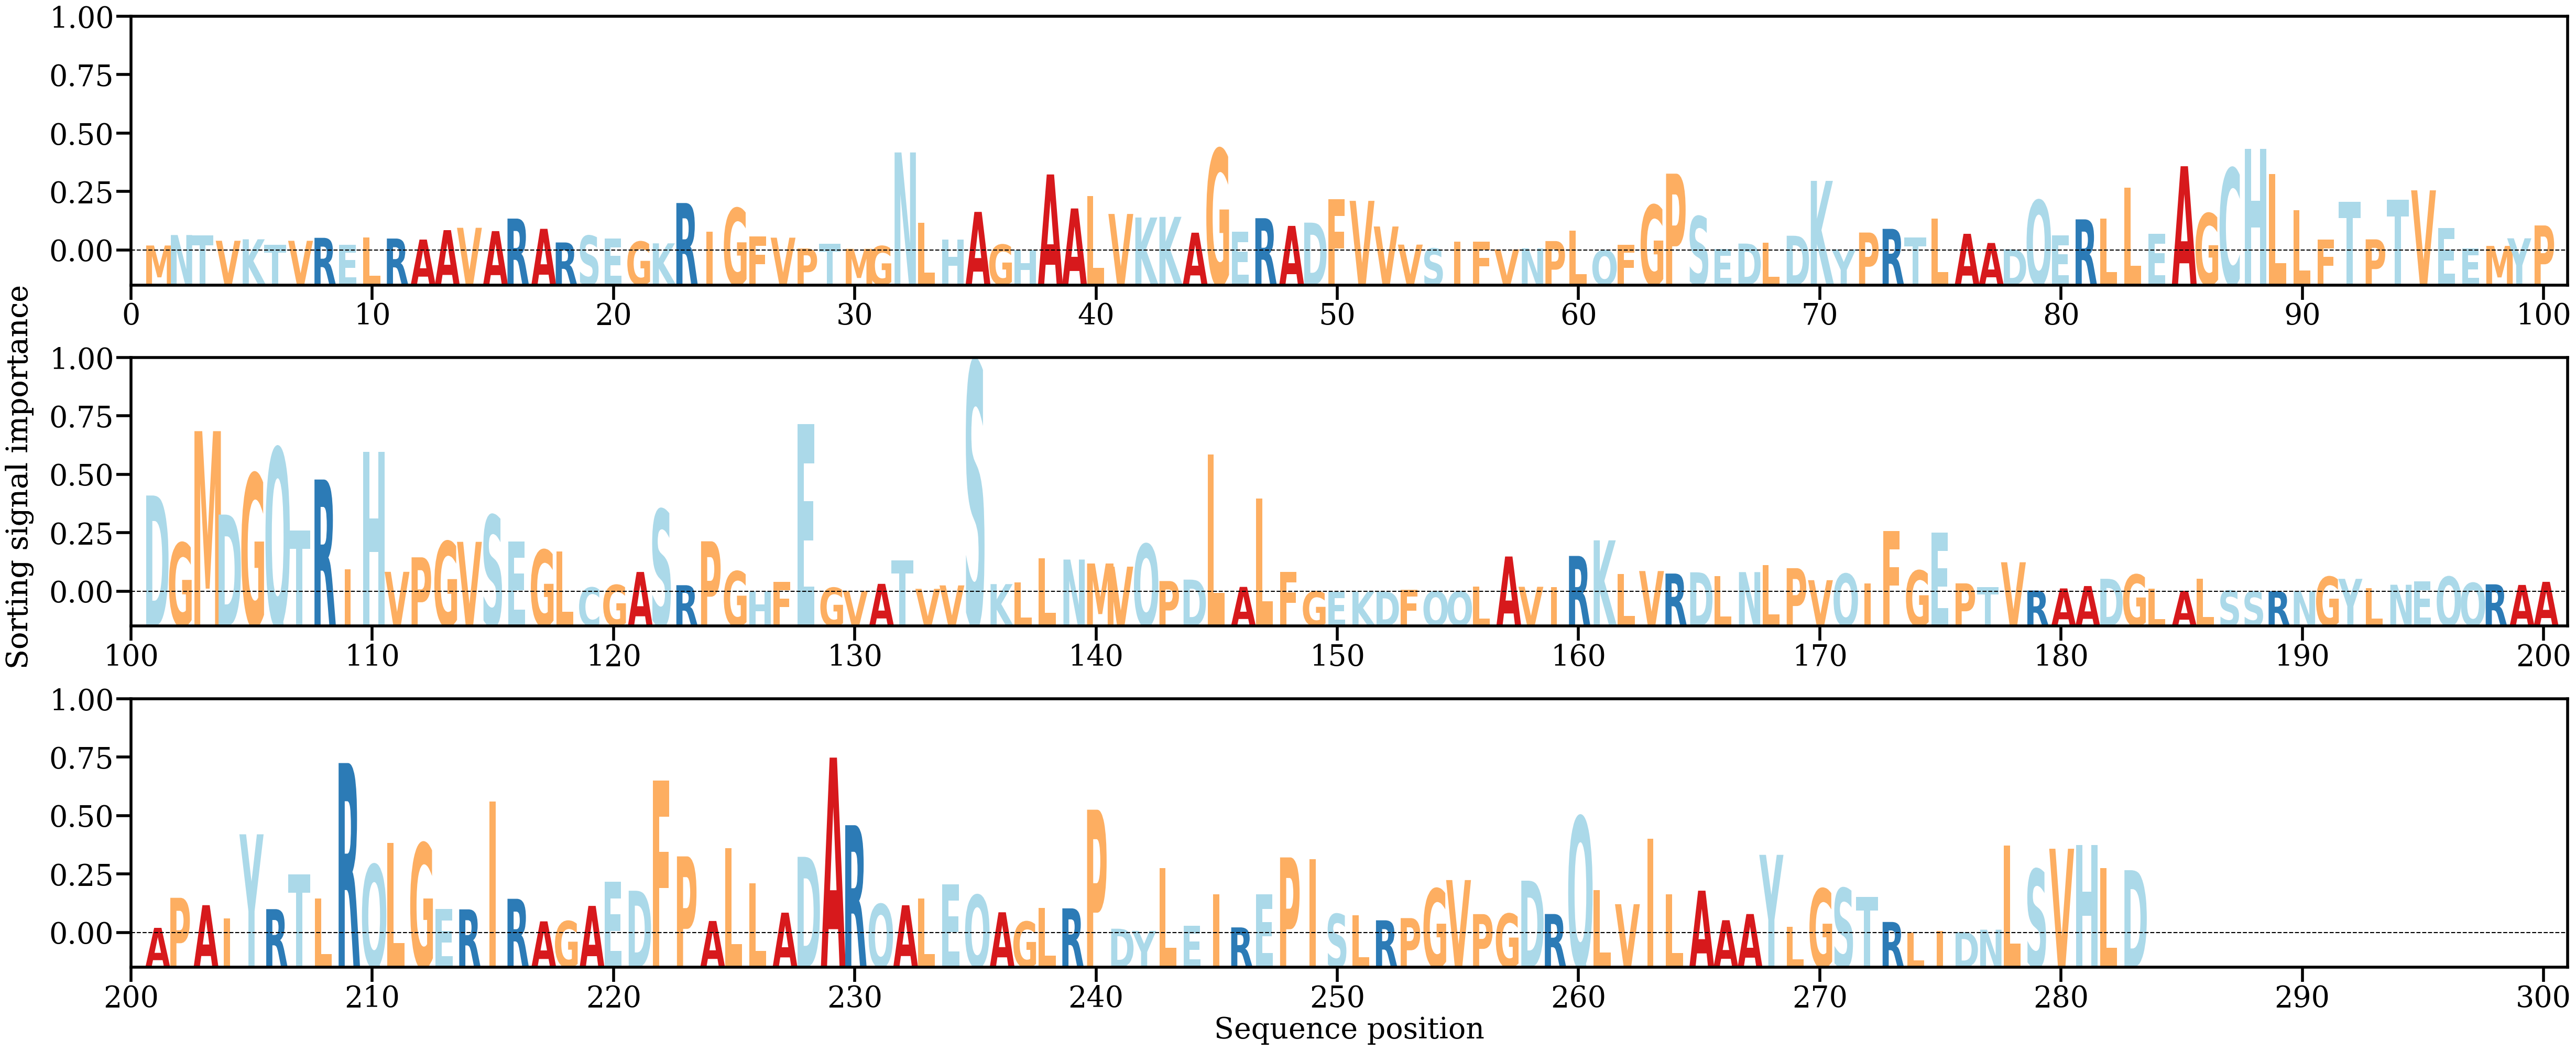

Source data for this figure (header and first rows):
AA, Alpha
M, [0.0005249]
N, [0.00161995]
T, [0.00157896]
V, [0.00102012]
K, [0.00117424]
T, [0.00059292]
V, [0.00101773]
R, [0.0013279]
E, [0.00060223]
L, [0.00138812]
R, [0.00125199]
A, [0.0011462]
A, [0.00213218]
V, [0.00237557]
A, [0.00203011]
R, [0.00333848]
A, [0.00226929]
R, [0.00084275]
S, [0.00154694]
E, [0.00128171]
G, [0.00093082]
K, [0.00075095]
R, [0.00496612]
I, [0.0019788]
G, [0.00442163]
F, [0.00150034]
V, [0.00134231]
P, [0.00021136]
T, [0.00070867]
M, [0.00017484]
G, [0.00046329]
N, [0.01025298]
L, [0.00290864]
H, [0.00112638]
A, [0.00403938]
G, [0.0006168]
H, [6.286475e-05]
A, [0.00795206]
A, [0.00439675]
L, [0.00568543]
V, [0.00382283]
K, [0.00345014]
K, [0.00352044]
A, [0.00186365]
G, [0.01060352]
E, [0.00198602]
R, [0.00337787]
A, [0.00257455]
D, [0.00291478]
F, [0.00535395]
V, [0.00519303]
V, [0.00251161]
V, [0.00061699]
S, [0.00021559]
I, [0.00095211]
F, [0.00093229]
V, [0.00011738]
N, [0.00022882]
P, [0.00098836]
L, [0.00209253]
... 223 more rows
